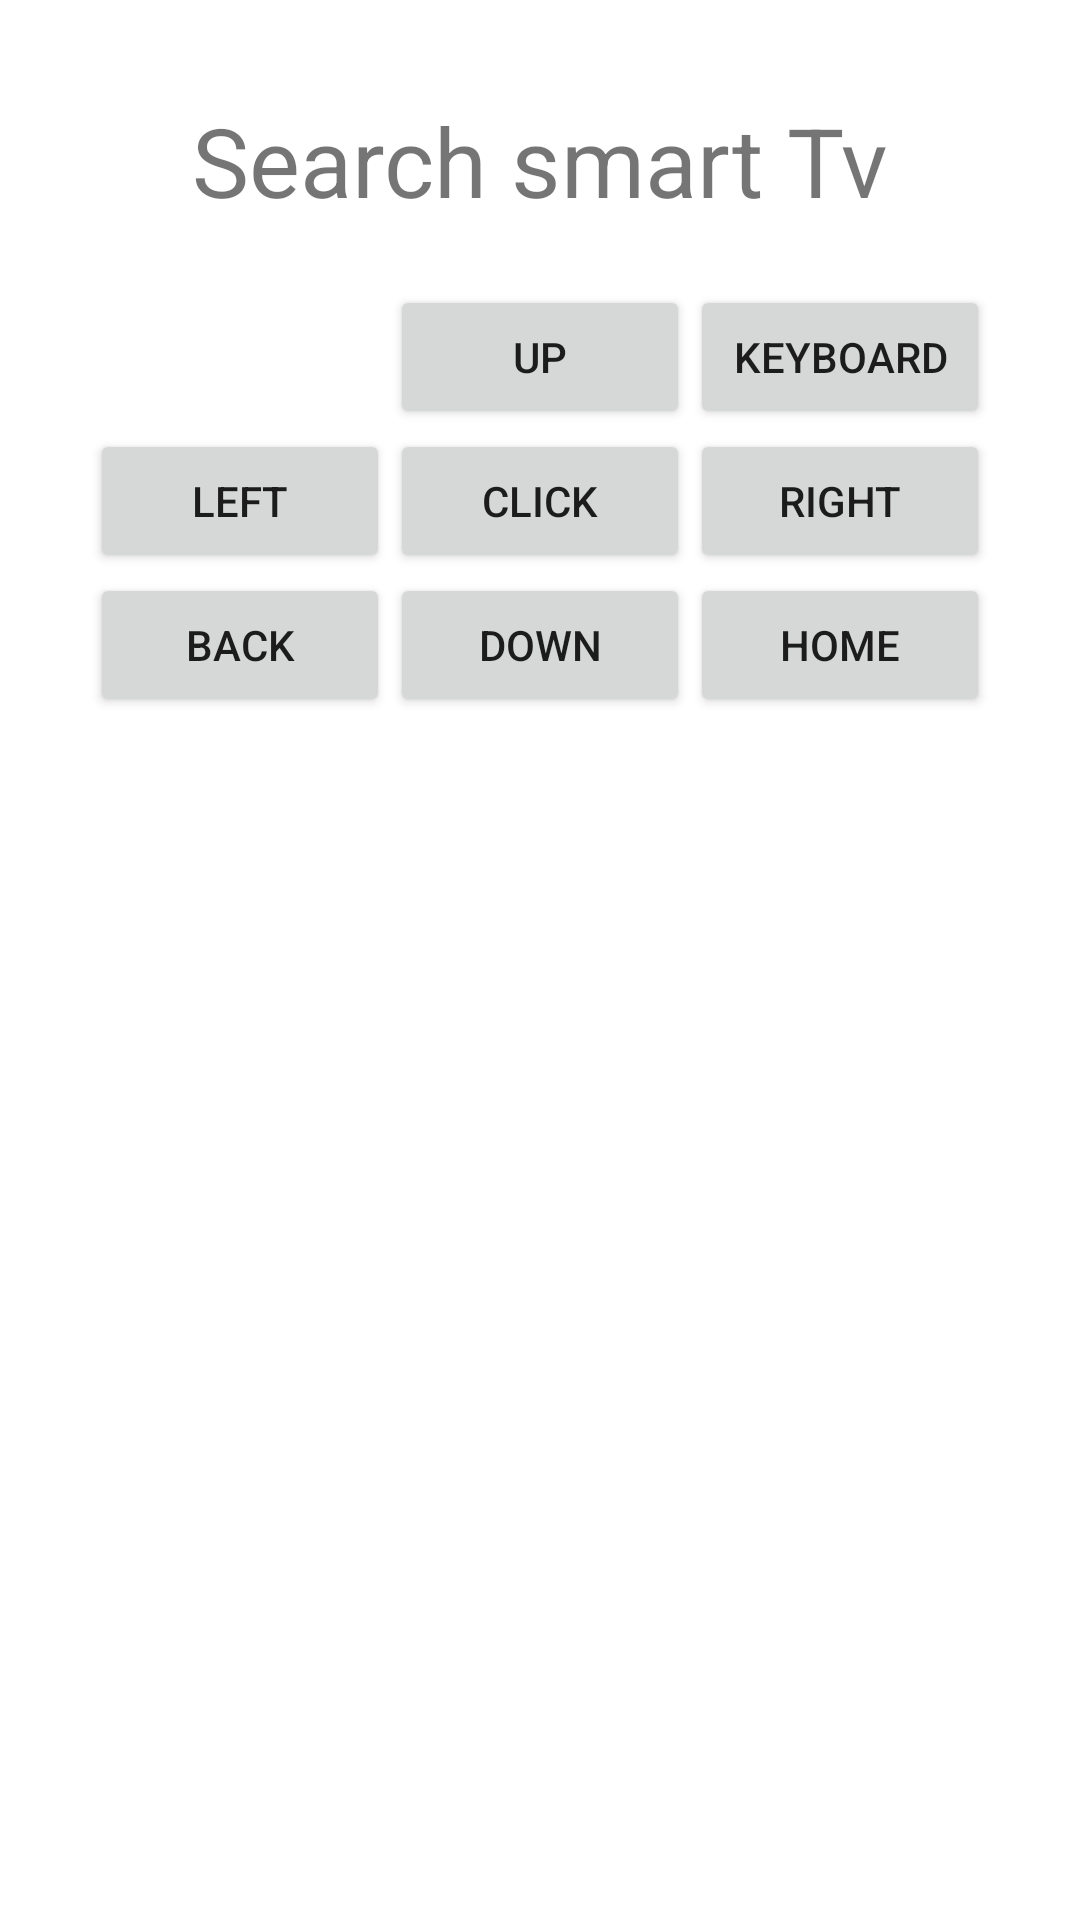

Produce the Android XML layout that renders to this screen, including the resource entries it uses.
<!-- AndroidManifest.xml: application theme Theme.SensuSmartTv -->
<!-- res/layout/activity_first_main.xml -->
<?xml version="1.0" encoding="utf-8"?>
<LinearLayout
    xmlns:android="http://schemas.android.com/apk/res/android"
    xmlns:app="http://schemas.android.com/apk/res-auto"
    xmlns:tools="http://schemas.android.com/tools"
    android:layout_width="match_parent"
    android:layout_height="match_parent"
    android:orientation="vertical"
    tools:context=".Activities.FirstMainActivity">

    <TextView
        android:id="@+id/btnSearch"
        android:layout_width="match_parent"
        android:layout_height="wrap_content"
        android:layout_marginTop="32dp"
        android:gravity="center"
        android:text="Search smart Tv"
        android:textSize="32sp" />


    <LinearLayout
        android:layout_width="match_parent"
        android:layout_height="wrap_content"
        android:gravity="center_horizontal"
        android:layout_marginLeft="30dp"
        android:layout_marginRight="30dp"
        android:layout_marginTop="20dp" >

        <Button
            android:id="@+id/dummyButton"
            style="?android:attr/buttonStyleSmall"
            android:layout_width="0dp"
            android:layout_height="wrap_content"
            android:layout_weight="1"
            android:text="Dummy"
            android:visibility="invisible" />

        <Button
            android:id="@+id/upButton"
            style="?android:attr/buttonStyleSmall"
            android:layout_width="0dp"
            android:layout_height="wrap_content"
            android:layout_weight="1"
            android:text="Up" />

        <Button
            android:id="@+id/openKeyboardButton"
            style="?android:attr/buttonStyleSmall"
            android:layout_width="0dp"
            android:layout_height="wrap_content"
            android:layout_weight="1"
            android:text="Keyboard" />

    </LinearLayout>

    <LinearLayout
        android:layout_width="match_parent"
        android:layout_height="wrap_content"
        android:layout_marginLeft="30dp"
        android:layout_marginRight="30dp"
        android:gravity="center_horizontal" >

        <Button
            android:id="@+id/leftButton"
            style="?android:attr/buttonStyleSmall"
            android:layout_width="0dp"
            android:layout_height="wrap_content"
            android:layout_weight="1"
            android:text="Left" />

        <Button
            android:id="@+id/clickButton"
            style="?android:attr/buttonStyleSmall"
            android:layout_width="0dp"
            android:layout_height="wrap_content"
            android:layout_weight="1"
            android:text="Click" />

        <Button
            android:id="@+id/rightButton"
            style="?android:attr/buttonStyleSmall"
            android:layout_width="0dp"
            android:layout_height="wrap_content"
            android:layout_weight="1"
            android:text="Right" />
    </LinearLayout>

    <LinearLayout
        android:layout_width="match_parent"
        android:layout_height="wrap_content"
        android:layout_marginLeft="30dp"
        android:layout_marginRight="30dp"
        android:gravity="center_horizontal" >

        <Button
            android:id="@+id/backButton"
            style="?android:attr/buttonStyleSmall"
            android:layout_width="0dp"
            android:layout_height="wrap_content"
            android:layout_weight="1"
            android:text="Back" />

        <Button
            android:id="@+id/downButton"
            style="?android:attr/buttonStyleSmall"
            android:layout_width="0dp"
            android:layout_height="wrap_content"
            android:layout_weight="1"
            android:text="Down" />

        <Button
            android:id="@+id/homeButton"
            style="?android:attr/buttonStyleSmall"
            android:layout_width="0dp"
            android:layout_height="wrap_content"
            android:layout_weight="1"
            android:text="Home" />

    </LinearLayout>
</LinearLayout>
<!-- resources referenced by this layout -->
<resources>
  <style name="Theme.SensuSmartTv" parent="Theme.MaterialComponents.DayNight.DarkActionBar">
          
          <item name="colorPrimary">@color/purple_500</item>
          <item name="colorPrimaryVariant">@color/purple_700</item>
          <item name="colorOnPrimary">@color/white</item>
          
          <item name="colorSecondary">@color/teal_200</item>
          <item name="colorSecondaryVariant">@color/teal_700</item>
          <item name="colorOnSecondary">@color/black</item>
          
          <item name="android:statusBarColor" tools:targetApi="l">?attr/colorPrimaryVariant</item>
          
      </style>
  <!-- not gathered from this repository: default colours our renderer supplied (Android Studio template values) -->
  <color name="purple_500">#FF6200EE</color>
  <color name="purple_700">#FF3700B3</color>
  <color name="teal_200">#FF03DAC5</color>
  <color name="teal_700">#FF018786</color>
  <color name="black">#FF000000</color>
  <color name="white">#FFFFFFFF</color>
</resources>
